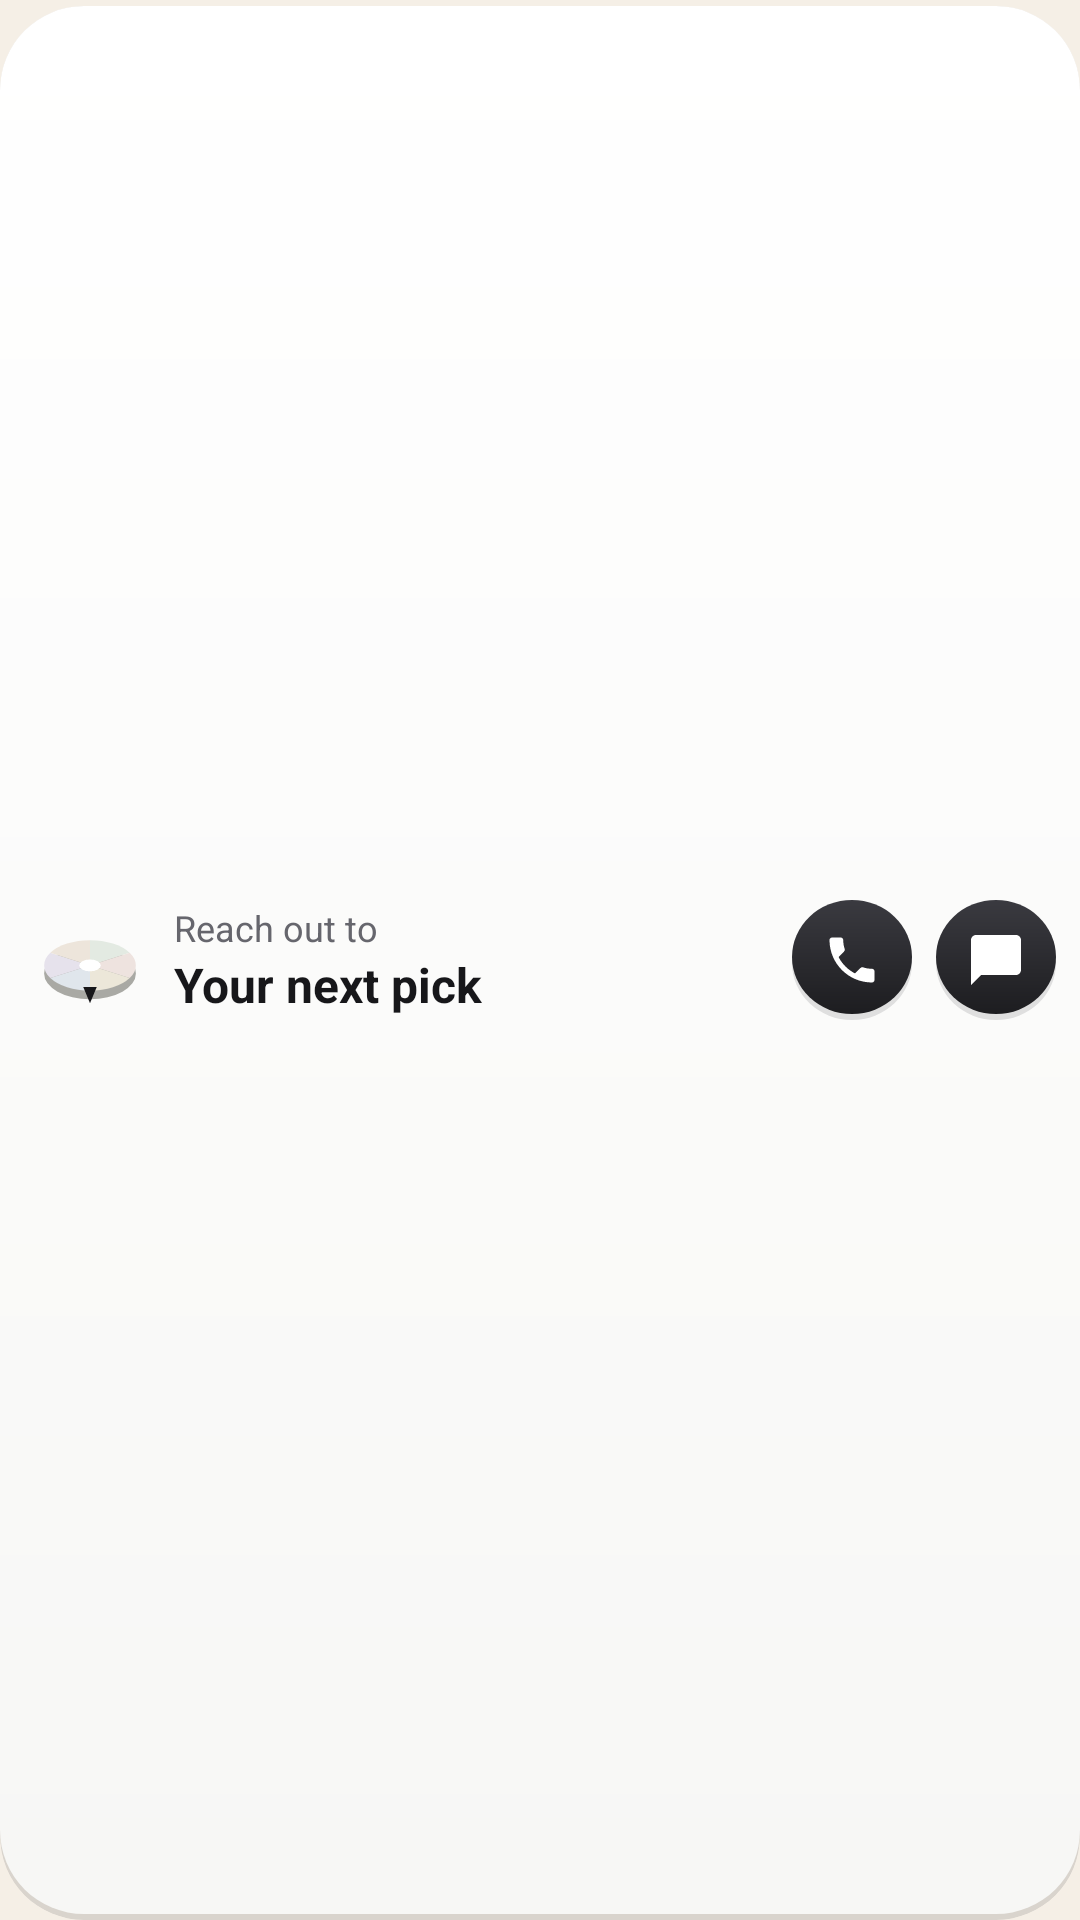

This screen was rendered from an Android layout file. Write that file and the resources it references.
<!-- AndroidManifest.xml: application theme Theme.ReachOut -->
<!-- res/layout/widget_call_text.xml -->
<?xml version="1.0" encoding="utf-8"?>
<LinearLayout xmlns:android="http://schemas.android.com/apk/res/android"
    android:id="@android:id/background"
    android:layout_width="match_parent"
    android:layout_height="match_parent"
    android:background="@drawable/widget_background"
    android:clipToOutline="true"
    android:gravity="center_vertical"
    android:orientation="horizontal"
    android:paddingStart="12dp"
    android:paddingTop="8dp"
    android:paddingEnd="8dp"
    android:paddingBottom="8dp">

    <ImageView
        android:layout_width="36dp"
        android:layout_height="36dp"
        android:importantForAccessibility="no"
        android:src="@drawable/widget_icon_tilted" />

    
    <LinearLayout
        android:layout_width="0dp"
        android:layout_height="wrap_content"
        android:layout_marginStart="10dp"
        android:layout_marginEnd="8dp"
        android:layout_weight="1"
        android:orientation="vertical">

        <TextView
            android:id="@+id/widget_label"
            android:layout_width="match_parent"
            android:layout_height="wrap_content"
            android:ellipsize="end"
            android:maxLines="1"
            android:text="Reach out to"
            android:textColor="@color/widget_muted"
            android:textSize="12sp" />

        <TextView
            android:id="@+id/widget_name"
            android:layout_width="match_parent"
            android:layout_height="wrap_content"
            android:ellipsize="end"
            android:maxLines="1"
            android:text="Your next pick"
            android:textColor="@color/widget_text"
            android:textSize="16sp"
            android:textStyle="bold" />
    </LinearLayout>

    
    <LinearLayout
        android:id="@+id/widget_actions"
        android:layout_width="wrap_content"
        android:layout_height="wrap_content"
        android:orientation="horizontal">

        <ImageView
            android:id="@+id/widget_call"
            android:layout_width="40dp"
            android:layout_height="40dp"
            android:background="@drawable/widget_icon_button"
            android:contentDescription="Call"
            android:padding="10dp"
            android:src="@drawable/ic_widget_call"
            android:tint="@color/widget_on_primary" />

        <ImageView
            android:id="@+id/widget_text"
            android:layout_width="40dp"
            android:layout_height="40dp"
            android:layout_marginStart="8dp"
            android:background="@drawable/widget_icon_button"
            android:contentDescription="Text"
            android:padding="10dp"
            android:src="@drawable/ic_widget_text"
            android:tint="@color/widget_on_primary" />
    </LinearLayout>

    
    <TextView
        android:id="@+id/widget_open"
        android:layout_width="wrap_content"
        android:layout_height="36dp"
        android:background="@drawable/widget_button"
        android:gravity="center"
        android:maxLines="1"
        android:minWidth="64dp"
        android:paddingHorizontal="14dp"
        android:text="Open"
        android:textColor="@color/widget_on_primary"
        android:textSize="14sp"
        android:textStyle="bold"
        android:visibility="gone" />

</LinearLayout>
<!-- resources referenced by this layout -->
<resources>
  <color name="widget_muted">#FF66666D</color>
  <color name="widget_on_primary">#FFFFFFFF</color>
  <color name="widget_text">#FF17171A</color>
  <!-- drawable ic_widget_call (drawable) -->
  <?xml version="1.0" encoding="utf-8"?>
  <vector xmlns:android="http://schemas.android.com/apk/res/android"
      android:width="24dp"
      android:height="24dp"
      android:viewportWidth="24"
      android:viewportHeight="24">
      <path
          android:fillColor="#FFFFFFFF"
          android:pathData="M6.62,10.79c1.44,2.83 3.76,5.14 6.59,6.59l2.2,-2.2c0.27,-0.27 0.67,-0.36 1.02,-0.24 1.12,0.37 2.33,0.57 3.57,0.57 0.55,0 1,0.45 1,1V20c0,0.55 -0.45,1 -1,1 -9.39,0 -17,-7.61 -17,-17 0,-0.55 0.45,-1 1,-1h3.5c0.55,0 1,0.45 1,1 0,1.25 0.2,2.45 0.57,3.57 0.11,0.35 0.03,0.74 -0.25,1.02l-2.2,2.2z" />
  </vector>
  <!-- drawable ic_widget_text (drawable) -->
  <?xml version="1.0" encoding="utf-8"?>
  <vector xmlns:android="http://schemas.android.com/apk/res/android"
      android:width="24dp"
      android:height="24dp"
      android:viewportWidth="24"
      android:viewportHeight="24">
      <path
          android:fillColor="#FFFFFFFF"
          android:pathData="M20,2H4c-1.1,0 -2,0.9 -2,2v18l4,-4h14c1.1,0 2,-0.9 2,-2V4c0,-1.1 -0.9,-2 -2,-2z" />
  </vector>
  <!-- drawable widget_background (drawable) -->
  <?xml version="1.0" encoding="utf-8"?>
  <layer-list xmlns:android="http://schemas.android.com/apk/res/android">
      <item android:top="2dp">
          <shape android:shape="rectangle">
              <solid android:color="@color/widget_shadow" />
              <corners android:radius="@android:dimen/system_app_widget_background_radius" />
          </shape>
      </item>
      <item android:bottom="2dp">
          <shape android:shape="rectangle">
              <gradient android:angle="270" android:startColor="@color/widget_bg" android:endColor="@color/widget_bg_bottom" />
              <corners android:radius="@android:dimen/system_app_widget_background_radius" />
          </shape>
      </item>
  </layer-list>
  <!-- drawable widget_button (drawable) -->
  <?xml version="1.0" encoding="utf-8"?>
  <layer-list xmlns:android="http://schemas.android.com/apk/res/android">
      <item android:top="2dp">
          <shape android:shape="rectangle">
              <solid android:color="@color/widget_shadow" />
              <corners android:radius="@android:dimen/system_app_widget_inner_radius" />
          </shape>
      </item>
      <item android:bottom="2dp">
          <shape android:shape="rectangle">
              <gradient android:angle="270" android:startColor="@color/widget_primary_top" android:endColor="@color/widget_primary" />
              <corners android:radius="@android:dimen/system_app_widget_inner_radius" />
          </shape>
      </item>
  </layer-list>
  <!-- drawable widget_icon_button (drawable) -->
  <?xml version="1.0" encoding="utf-8"?>
  <layer-list xmlns:android="http://schemas.android.com/apk/res/android">
      <item android:top="2dp">
          <shape android:shape="oval">
              <solid android:color="@color/widget_shadow" />
          </shape>
      </item>
      <item android:bottom="2dp">
          <shape android:shape="oval">
              <gradient android:angle="270" android:startColor="@color/widget_primary_top" android:endColor="@color/widget_primary" />
          </shape>
      </item>
  </layer-list>
  <style name="Theme.ReachOut" parent="android:Theme.Material.Light.NoActionBar">
          
          <item name="android:windowSplashScreenBackground">@color/splash_background</item>
          <item name="android:windowSplashScreenAnimatedIcon">@drawable/splash_icon</item>
          
          <item name="android:windowBackground">@color/splash_background</item>
      </style>
  <color name="widget_shadow">#1F141418</color>
  <color name="widget_bg">#FFFFFFFF</color>
  <color name="widget_bg_bottom">#FFF7F7F5</color>
  <color name="widget_primary_top">#FF3A3A40</color>
  <color name="widget_primary">#FF1D1D20</color>
  <color name="widget_rim">#FFA9A9A4</color>
  <color name="splash_background">#FFF5EFE6</color>
</resources>
